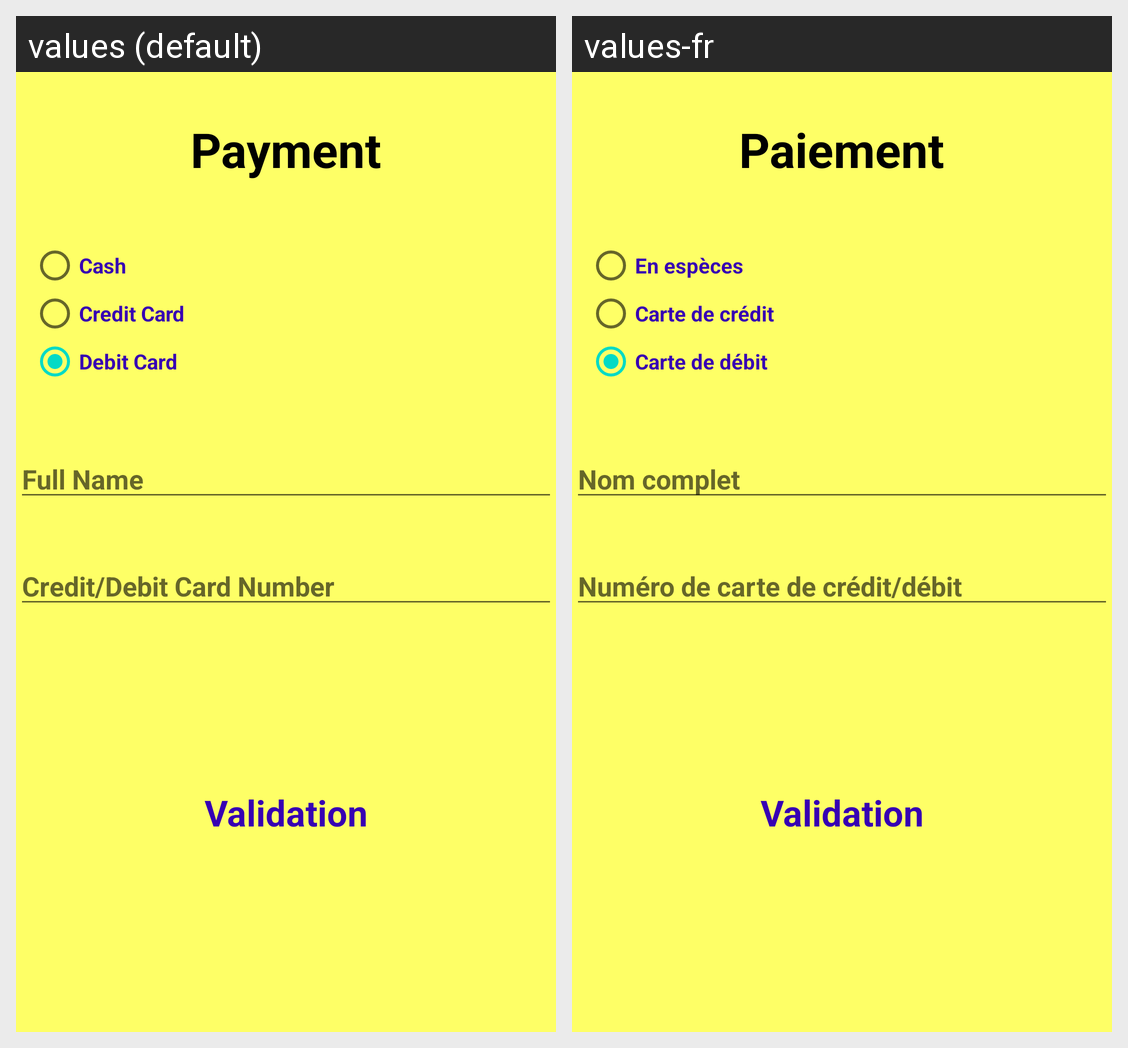

Here is an Android app screen in its default locale and in the app's own translations. Write out the translated-string differences for the strings that appear on this screen.
Android screen res/layout/activity_patel_payment.xml rendered under 2 locales, left to right: values (default), values-fr. Device: Nexus 5 (rendered at 1080×1920; each locale shown at half size, 540×960, under a caption strip naming it); theme AppTheme.
Strings drawn on this screen, with the default value and each locale's value (text and hints the layout hard-codes, and strings that could not be matched under every locale, appear in the picture but are not listed):

payment_tvtitle
  values: Payment
  values-fr: Paiement

cash_title
  values: Cash
  values-fr: En espèces

credit_card_title
  values: Credit Card
  values-fr: Carte de crédit

debit_card_title
  values: Debit Card
  values-fr: Carte de débit

full_name_title
  values: Full Name
  values-fr: Nom complet

credit_debit_card_number_title
  values: Credit/Debit Card Number
  values-fr: Numéro de carte de crédit/débit

validation_title
  values: Validation
  values-fr: Validation
